Run: headless pygame with SDL's dummy video driver; simulated clock (each Clock.tick advances the game by its frame time, no real sleeping); random seed 0; keys injected as events and as key.get_pressed() state; mouse plan: one left click at the window centre at the start of phase 2, then a move to the lower-right quarter at the start of phase 3.
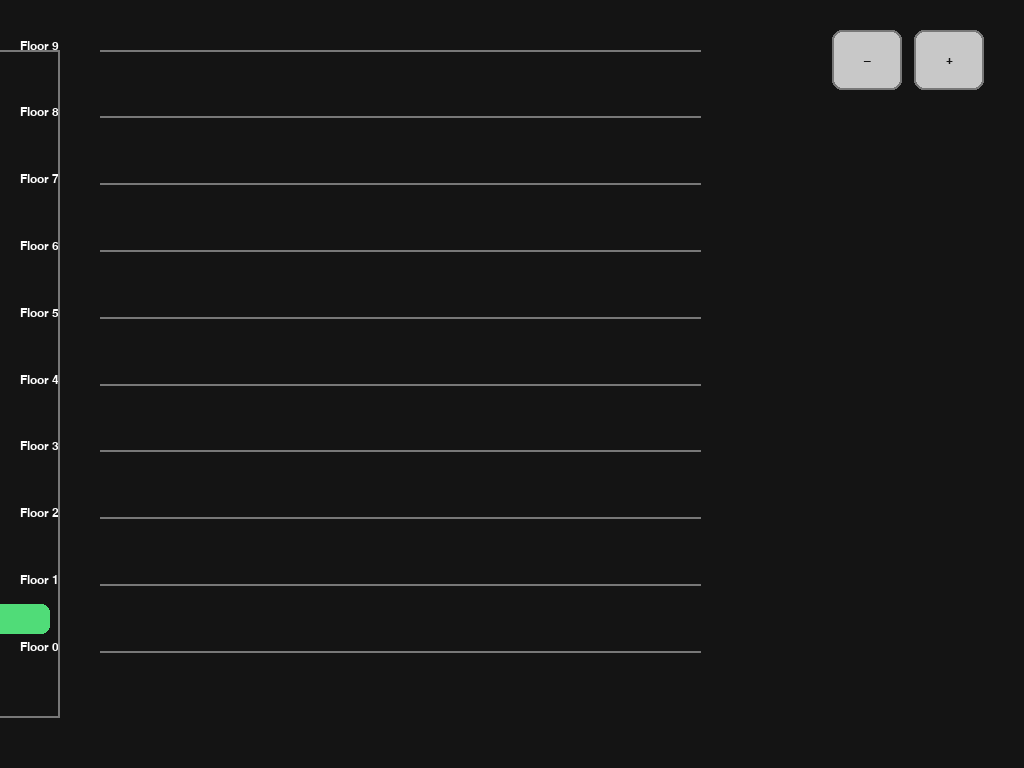
Frame 1 of 4 · flips 1–60 · no input
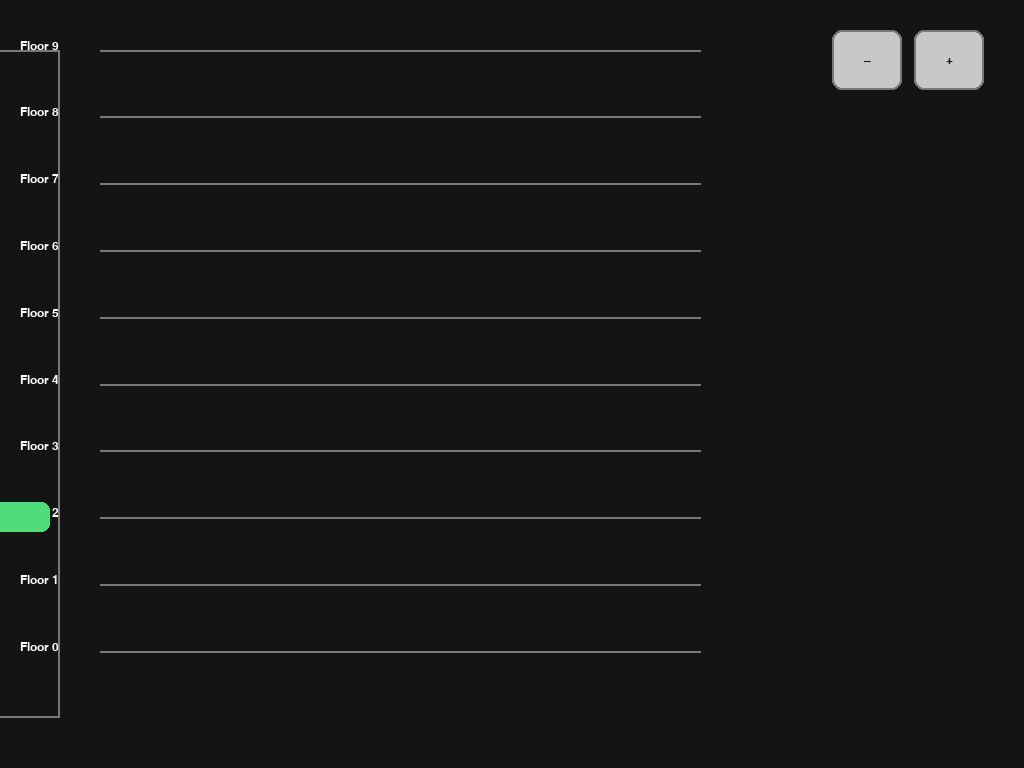
Frame 2 of 4 · flips 61–180 · clicked the window centre · tapped SPACE, RETURN · held RIGHT (→), D
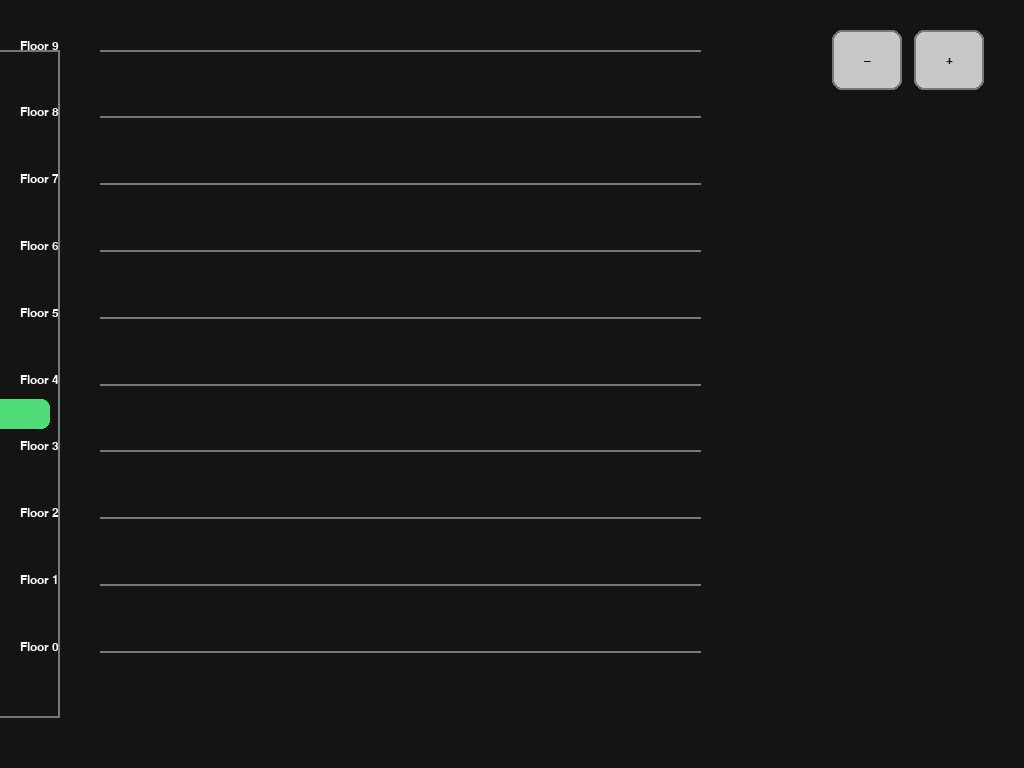
Frame 3 of 4 · flips 181–300 · moved the mouse to the lower-right quarter · held DOWN (↓), S
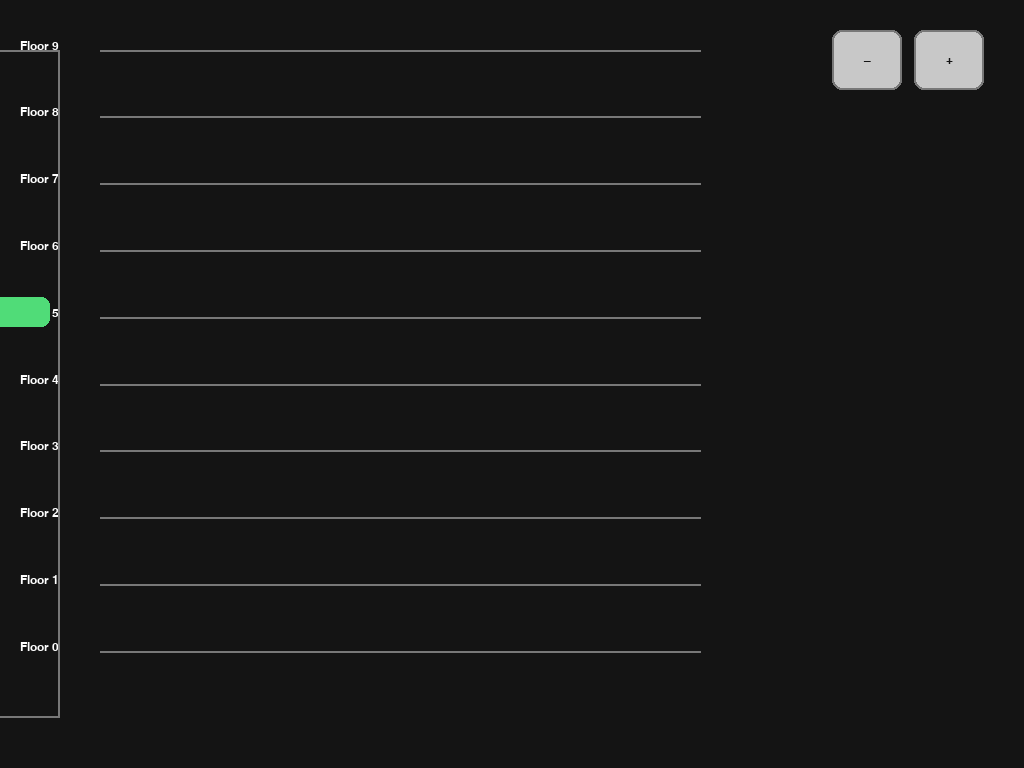
Frame 4 of 4 · flips 301–420 · held LEFT (←), A, UP (↑), W

The pygame program that drew these frames:

import pygame
import sys

def main():
    pygame.init()
    pygame.font.init()

    screen = pygame.display.set_mode((0, 0), pygame.FULLSCREEN)
    WIDTH, HEIGHT = screen.get_size()
    pygame.display.set_caption("Lift Simulator")

    btn_w, btn_h = 70, 60
    btn_gap = 12
    btn_minus = pygame.Rect(WIDTH - 2 * btn_w - btn_gap - 40, 30, btn_w, btn_h)
    btn_plus  = pygame.Rect(WIDTH - btn_w - 40, 30, btn_w, btn_h)
    MIN_FLOORS = 2
    MAX_FLOORS = 24

    clock = pygame.time.Clock()
    FONT = pygame.font.SysFont("arial", 18)

    floors = 10
    TOP_MARGIN = 50
    BOTTOM_MARGIN = 50

    LEFT_MARGIN = 100
    RIGHT_MARGIN = 700

    WHITE = (255, 255, 255)
    BLACK = (20, 20, 20)
    GRAY = (120, 120, 120)

    shaft_x = LEFT_MARGIN - 120
    shaft_w = 80
    lift_w = shaft_w - 20
    lift_h = 30
    lift_floor_pos = 0.0
    lift_dir = 1
    lift_speed_floors_per_sec = 0.8

    def draw_button(rect: pygame.Rect, text: str) -> None:
        mouse_pos = pygame.mouse.get_pos()
        color = (160, 160, 160) if rect.collidepoint(mouse_pos) else (200, 200, 200)

        pygame.draw.rect(screen, color, rect, border_radius=10)
        pygame.draw.rect(screen, (120, 120, 120), rect, width=2, border_radius=10)

        label = FONT.render(text, True, (20, 20, 20))
        label_rect = label.get_rect(center=rect.center)
        screen.blit(label, label_rect)

    def floor_to_y(floor_pos: float) -> float:
        BUILDING_HEIGHT = HEIGHT - TOP_MARGIN - BOTTOM_MARGIN
        FLOOR_HEIGHT = BUILDING_HEIGHT / floors
        return TOP_MARGIN + (floors - 1 - floor_pos) * FLOOR_HEIGHT

    def draw_building():
        """
        en toont het verdiepingsnummer.
        """
        BUILDING_HEIGHT = HEIGHT - TOP_MARGIN - BOTTOM_MARGIN
        FLOOR_HEIGHT = BUILDING_HEIGHT / floors

        for floor in range(floors):
            y = TOP_MARGIN + floor * FLOOR_HEIGHT

            pygame.draw.line(screen, GRAY, (LEFT_MARGIN, y), (RIGHT_MARGIN, y), 2)
            label = FONT.render(f"Floor {floors - floor - 1}", True, WHITE)
            screen.blit(label, (20, y - 10))

    def draw_lift():
        BUILDING_HEIGHT = HEIGHT - TOP_MARGIN - BOTTOM_MARGIN
        pygame.draw.rect(screen, GRAY, pygame.Rect(shaft_x, TOP_MARGIN, shaft_w, BUILDING_HEIGHT), 2)

        y = floor_to_y(lift_floor_pos)
        cab = pygame.Rect(shaft_x + 10, y + 5, lift_w, lift_h)
        pygame.draw.rect(screen, (80, 220, 120), cab, border_radius=8)

    running = True

    while running:
        dt = clock.tick(60) / 1000.0

        for event in pygame.event.get():
            if event.type == pygame.QUIT:
                running = False

            if event.type == pygame.KEYDOWN and event.key == pygame.K_ESCAPE:
                running = False

            if event.type == pygame.MOUSEBUTTONDOWN and event.button == 1:
                mouse_pos = pygame.mouse.get_pos()

                if btn_minus.collidepoint(mouse_pos):
                    floors = max(MIN_FLOORS, floors - 1)
                    if lift_floor_pos > floors - 1:
                        lift_floor_pos = float(floors - 1)

                if btn_plus.collidepoint(mouse_pos):
                    floors = min(MAX_FLOORS, floors + 1)

        lift_floor_pos += lift_dir * lift_speed_floors_per_sec * dt

        if lift_floor_pos >= floors - 1:
            lift_floor_pos = float(floors - 1)
            lift_dir = -1

        if lift_floor_pos <= 0:
            lift_floor_pos = 0.0
            lift_dir = 1

        screen.fill(BLACK)

        draw_building()
        draw_lift()
        draw_button(btn_minus, "–")
        draw_button(btn_plus, "+")

        pygame.display.flip()

    pygame.quit()
    sys.exit()


if __name__ == "__main__":
    main()
